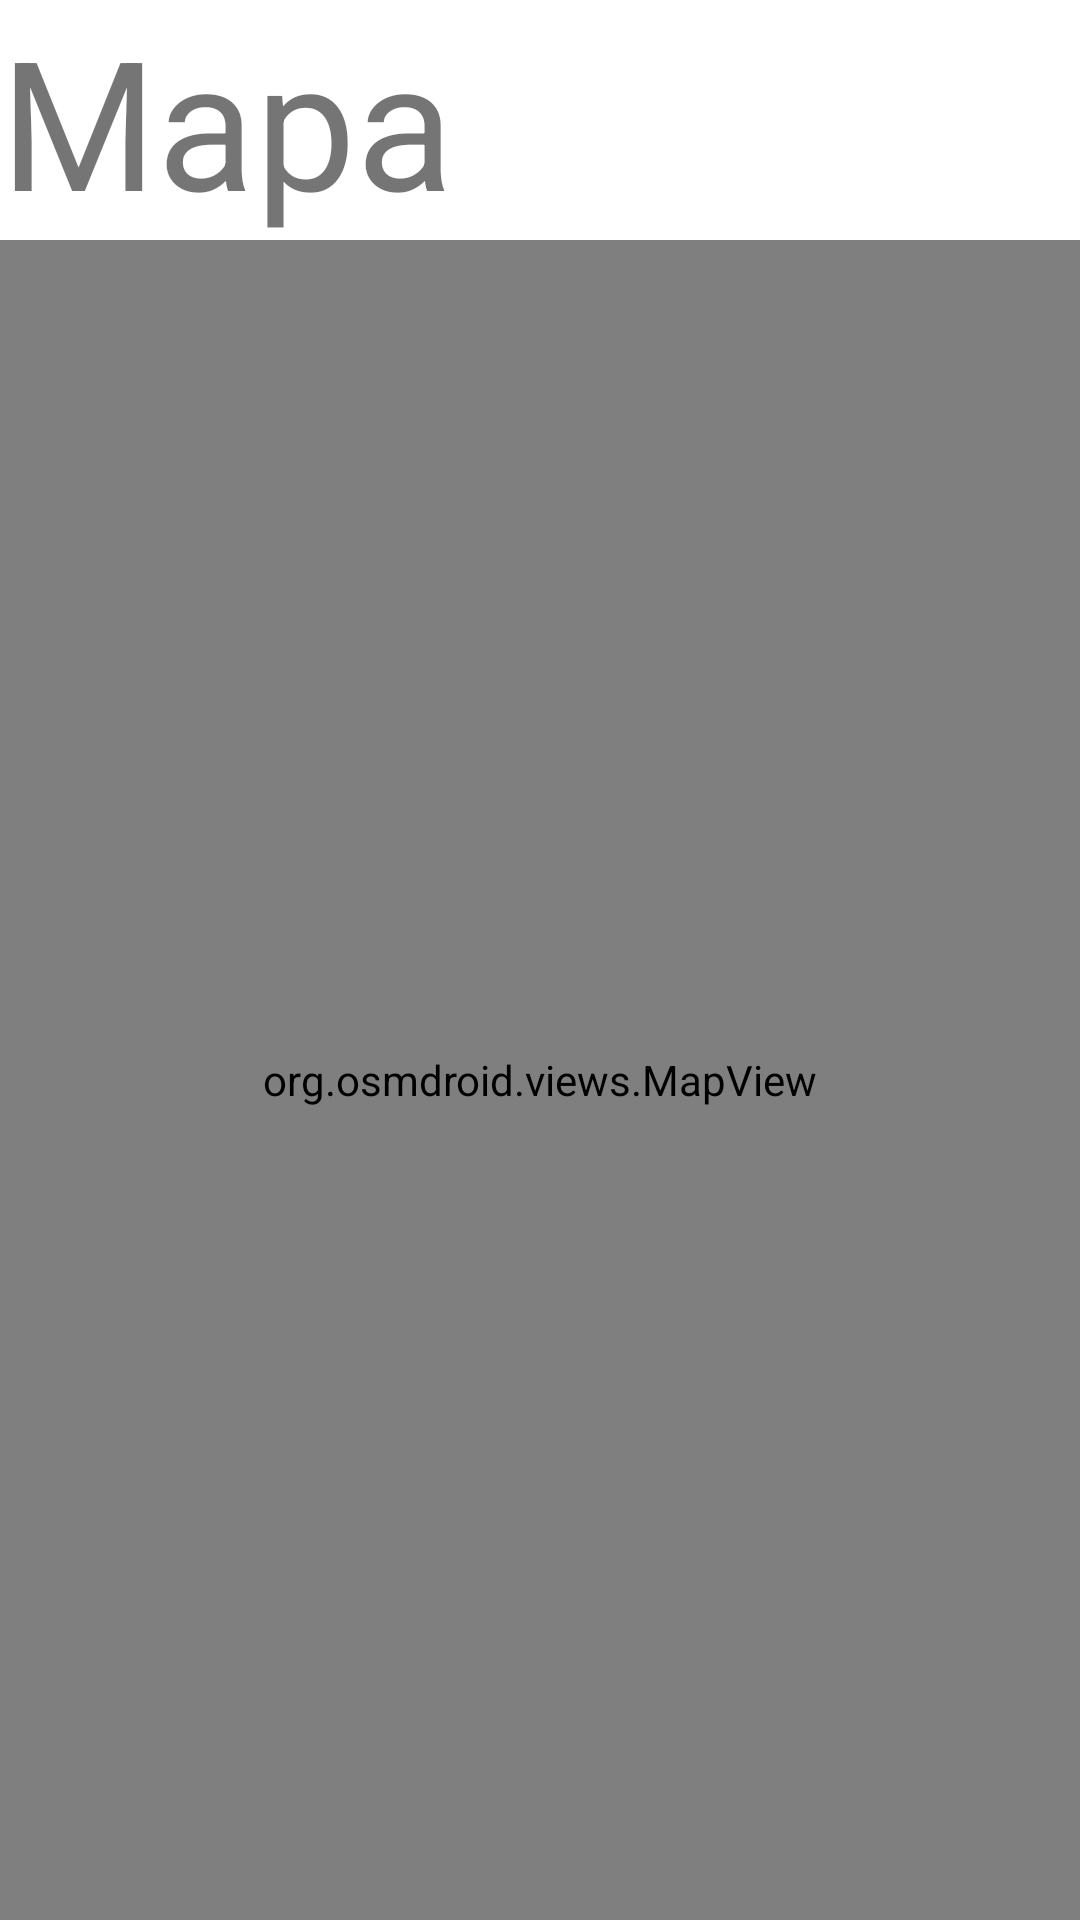

Here is an Android app screen rendered from its layout file. Give the layout XML and the strings, colors and styles it references.
<!-- AndroidManifest.xml: application theme Theme.Reto1C4 -->
<!-- res/layout/activity_maps.xml -->
<?xml version="1.0" encoding="utf-8"?>
<LinearLayout xmlns:android="http://schemas.android.com/apk/res/android"
    xmlns:app="http://schemas.android.com/apk/res-auto"
    xmlns:tools="http://schemas.android.com/tools"
    android:layout_width="match_parent"
    android:layout_height="match_parent"
    android:orientation="vertical"
    android:layout_gravity="center"
    tools:context=".Maps">
    <TextView
        android:id="@+id/textView2"
        android:layout_width="wrap_content"
        android:layout_height="wrap_content"
        android:textSize="60dp"
        android:text="Mapa" />

    <org.osmdroid.views.MapView
        android:id="@+id/map"
        android:layout_width="match_parent"
        android:layout_height="match_parent"/>




</LinearLayout>
<!-- resources referenced by this layout -->
<resources>
  <style name="Theme.Reto1C4" parent="Theme.MaterialComponents.DayNight.DarkActionBar">
          
          <item name="colorPrimary">@color/purple_500</item>
          <item name="colorPrimaryVariant">@color/purple_700</item>
          <item name="colorOnPrimary">@color/white</item>
          
          <item name="colorSecondary">@color/teal_200</item>
          <item name="colorSecondaryVariant">@color/teal_700</item>
          <item name="colorOnSecondary">@color/black</item>
          
          <item name="android:statusBarColor">?attr/colorPrimaryVariant</item>
          
      </style>
  <!-- not gathered from this repository: default colours our renderer supplied (Android Studio template values) -->
  <color name="purple_500">#FF6200EE</color>
  <color name="purple_700">#FF3700B3</color>
  <color name="teal_200">#FF03DAC5</color>
  <color name="teal_700">#FF018786</color>
  <color name="black">#FF000000</color>
  <color name="white">#FFFFFFFF</color>
</resources>
